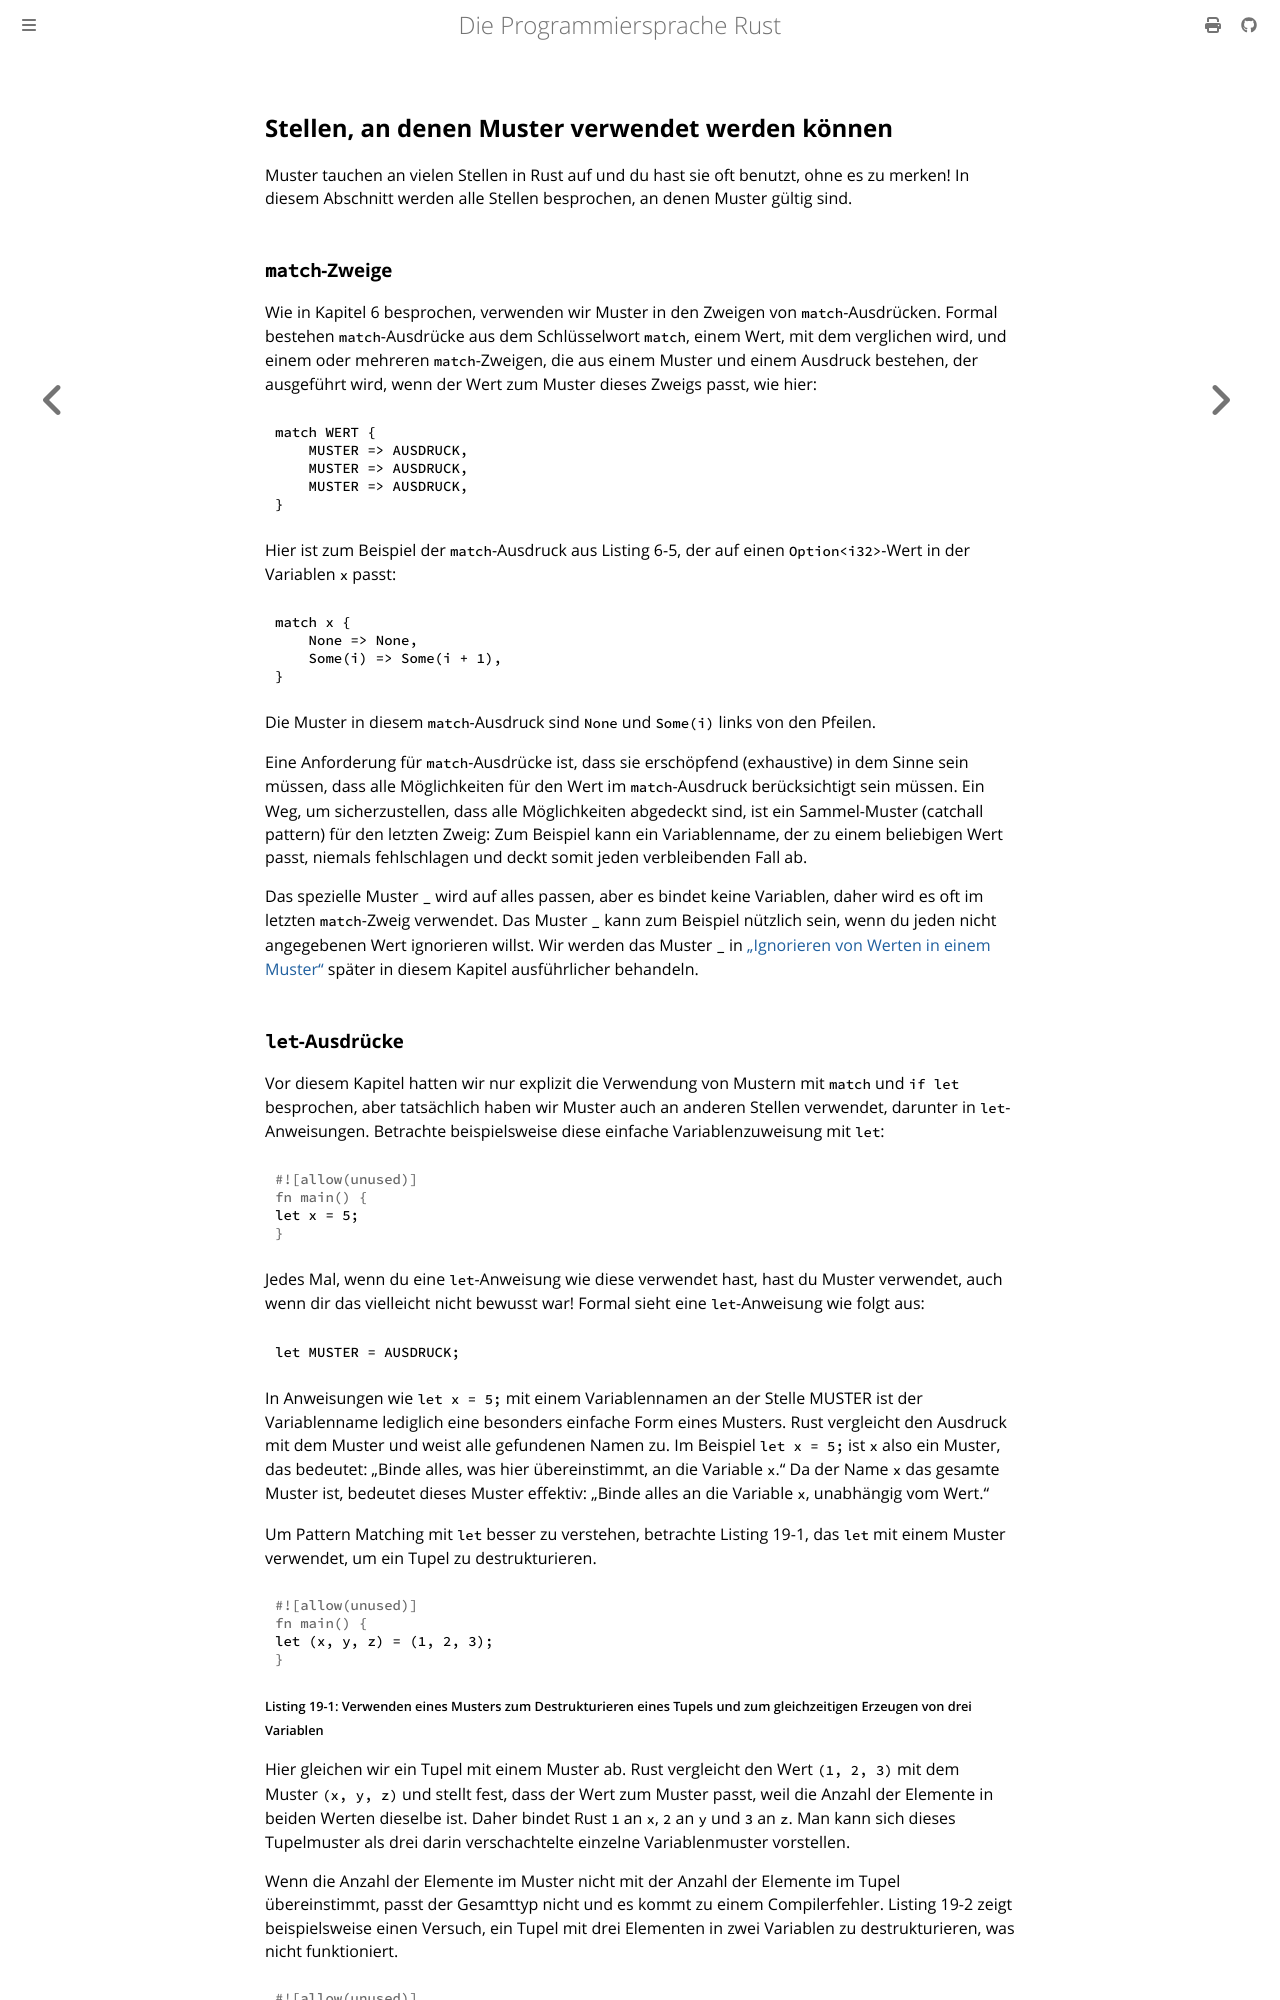

repository: rust-lang-de/rustbook-de · page: ch19-01-all-the-places-for-patterns.html · generator: mdbook

## Stellen, an denen Muster verwendet werden können

Muster tauchen an vielen Stellen in Rust auf und du hast sie oft benutzt, ohne
es zu merken! In diesem Abschnitt werden alle Stellen besprochen, an denen
Muster gültig sind.

### `match`-Zweige

Wie in Kapitel 6 besprochen, verwenden wir Muster in den Zweigen von
`match`-Ausdrücken. Formal bestehen `match`-Ausdrücke aus dem Schlüsselwort
`match`, einem Wert, mit dem verglichen wird, und einem oder mehreren
`match`-Zweigen, die aus einem Muster und einem Ausdruck bestehen, der
ausgeführt wird, wenn der Wert zum Muster dieses Zweigs passt, wie hier:

```rust,ignore
match WERT {
    MUSTER => AUSDRUCK,
    MUSTER => AUSDRUCK,
    MUSTER => AUSDRUCK,
}
```

Hier ist zum Beispiel der `match`-Ausdruck aus Listing 6-5, der auf einen
`Option<i32>`-Wert in der Variablen `x` passt:

```rust,ignore
match x {
    None => None,
    Some(i) => Some(i + 1),
}
```

Die Muster in diesem `match`-Ausdruck sind `None` und `Some(i)` links von den
Pfeilen.

Eine Anforderung für `match`-Ausdrücke ist, dass sie erschöpfend (exhaustive)
in dem Sinne sein müssen, dass alle Möglichkeiten für den Wert im
`match`-Ausdruck berücksichtigt sein müssen. Ein Weg, um sicherzustellen, dass
alle Möglichkeiten abgedeckt sind, ist ein Sammel-Muster (catchall pattern) für
den letzten Zweig: Zum Beispiel kann ein Variablenname, der zu einem beliebigen
Wert passt, niemals fehlschlagen und deckt somit jeden verbleibenden Fall ab.

Das spezielle Muster `_` wird auf alles passen, aber es bindet keine Variablen,
daher wird es oft im letzten `match`-Zweig verwendet. Das Muster `_` kann zum
Beispiel nützlich sein, wenn du jeden nicht angegebenen Wert ignorieren willst.
Wir werden das Muster `_` in [„Ignorieren von Werten in einem
Muster“][ignoring-values-in-a-pattern] später in diesem Kapitel ausführlicher
behandeln.
